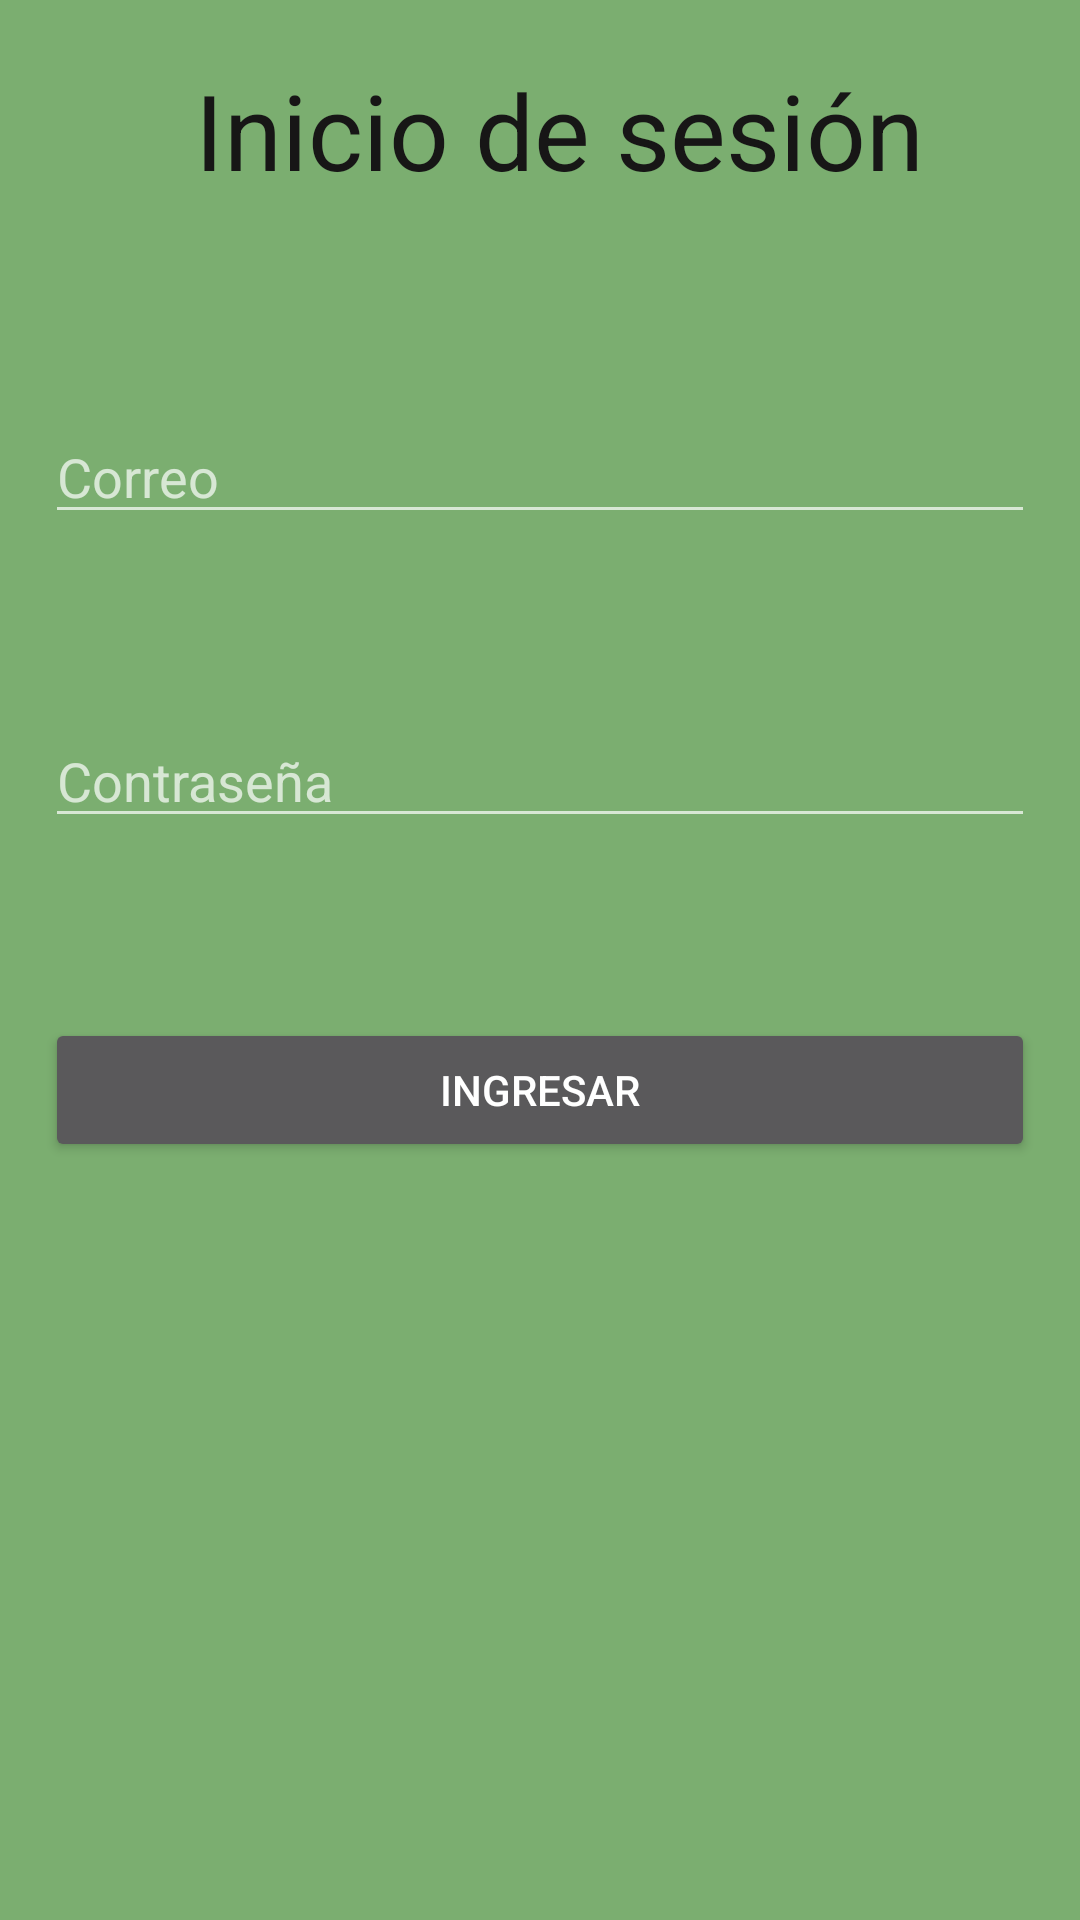

Reconstruct the res/layout file that produces this screen, plus the resources it refers to.
<!-- AndroidManifest.xml: application theme Theme.AppCompat.NoActionBar -->
<!-- res/layout/activity_main.xml -->
<?xml version="1.0" encoding="utf-8"?>
<androidx.constraintlayout.widget.ConstraintLayout xmlns:android="http://schemas.android.com/apk/res/android"
    xmlns:app="http://schemas.android.com/apk/res-auto"
    xmlns:tools="http://schemas.android.com/tools"
    android:layout_width="match_parent"
    android:layout_height="match_parent"
    android:background="#7BAE70"
    tools:context=".Inicio">

    <androidx.constraintlayout.widget.ConstraintLayout
        android:layout_width="match_parent"
        android:layout_height="match_parent"
        android:layout_marginStart="15dp"
        android:layout_marginTop="20dp"
        android:layout_marginEnd="15dp"
        app:layout_constraintEnd_toEndOf="parent"
        app:layout_constraintStart_toStartOf="parent"
        app:layout_constraintTop_toTopOf="parent">

        <LinearLayout
            android:layout_width="match_parent"
            android:layout_height="match_parent"
            android:orientation="vertical"
            app:layout_constraintEnd_toEndOf="parent"
            tools:layout_editor_absoluteY="-1dp">

            <TextView
                android:id="@+id/textView2"
                android:layout_width="287dp"
                android:layout_height="wrap_content"
                android:layout_marginLeft="50dp"
                android:layout_marginRight="50dp"
                android:layout_marginBottom="70dp"
                android:text="Inicio de sesión"
                android:textColor="#171616"
                android:textSize="35sp" />

            <EditText
                android:id="@+id/txtCorreoIn"
                android:layout_width="match_parent"
                android:layout_height="wrap_content"
                android:layout_marginBottom="60dp"
                android:ems="10"
                android:hint="Correo"
                android:inputType="textEmailAddress" />

            <EditText
                android:id="@+id/txtContraseniaIn"
                android:layout_width="match_parent"
                android:layout_height="wrap_content"
                android:layout_marginBottom="60dp"
                android:ems="10"
                android:hint="Contraseña"
                android:inputType="textPassword" />

            <Button
                android:id="@+id/btnIngresarIn"
                android:layout_width="match_parent"
                android:layout_height="wrap_content"
                android:text="Ingresar" />

        </LinearLayout>

    </androidx.constraintlayout.widget.ConstraintLayout>
</androidx.constraintlayout.widget.ConstraintLayout>
<!-- resources referenced by this layout -->
<resources>

</resources>
